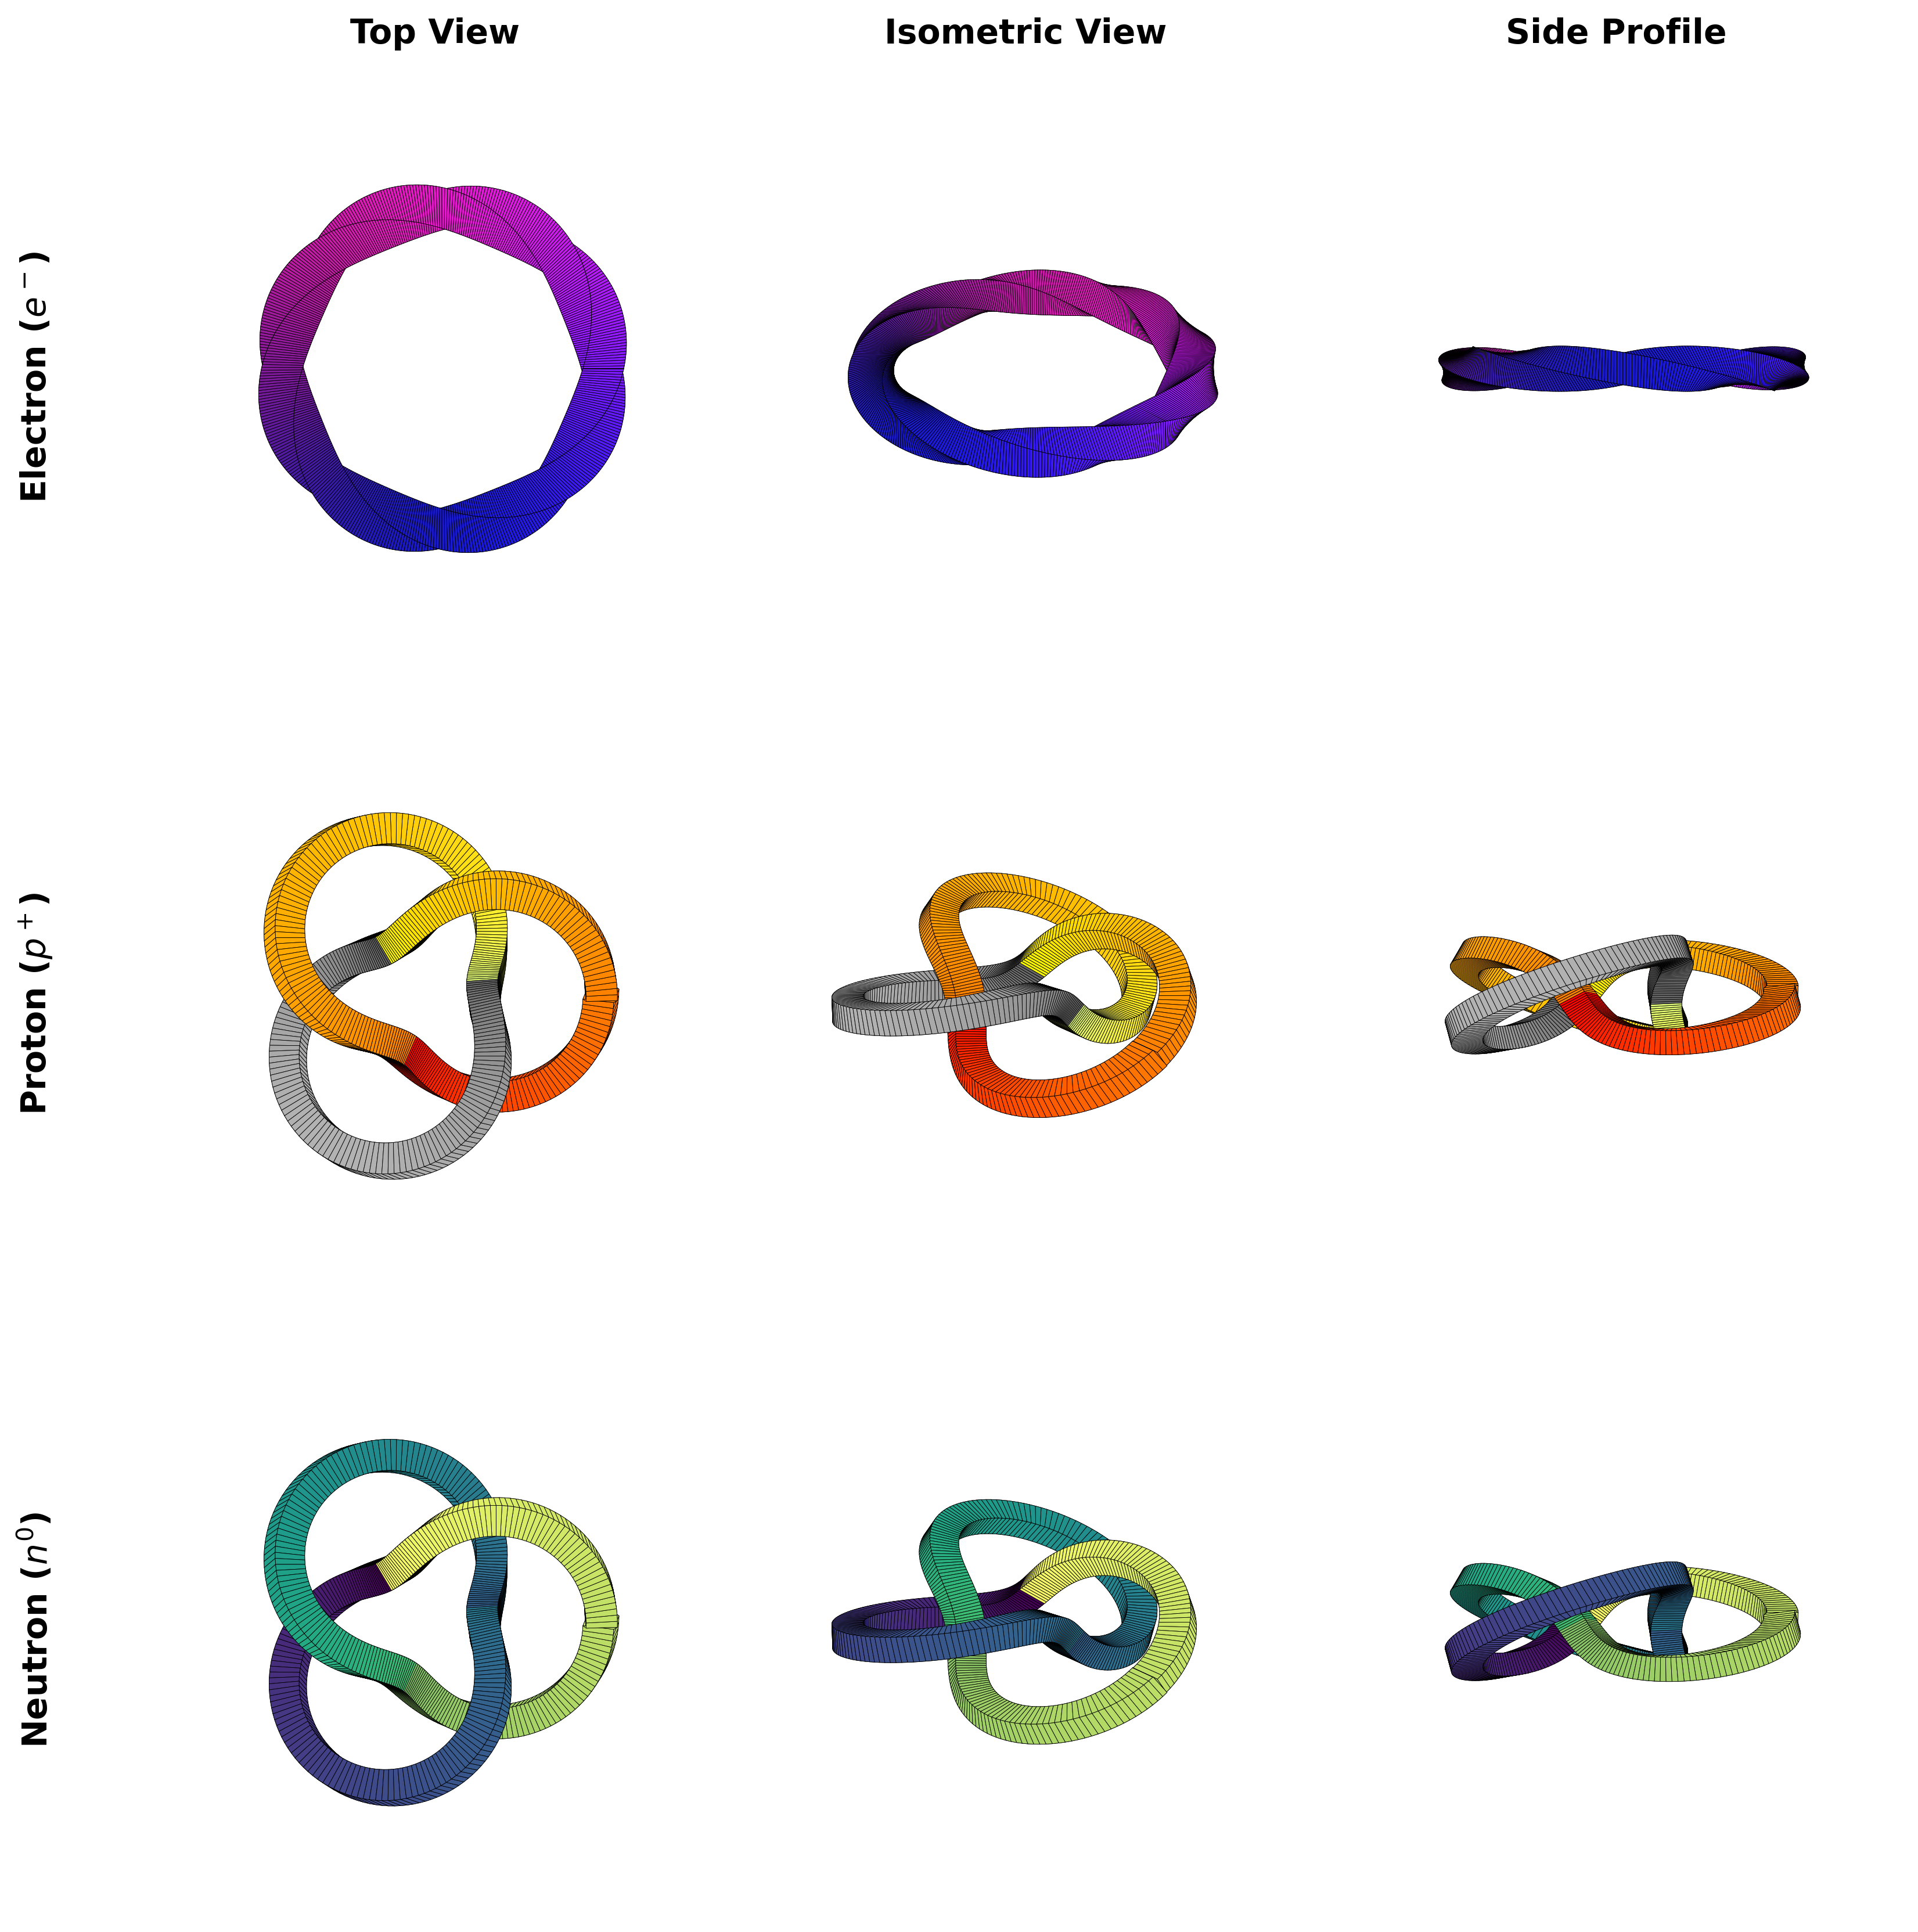

This figure's Python source:
import numpy as np
import matplotlib.pyplot as plt
from mpl_toolkits.mplot3d.art3d import Poly3DCollection
import matplotlib.colors as mcolors

def generate_tube(gamma, num_sides=4, radius=0.2, twists=0):
    num_points = len(gamma)
    dgamma = np.gradient(gamma, axis=0)
    T = dgamma / np.linalg.norm(dgamma, axis=1)[:, np.newaxis]

    # Parallel transport frame
    N = np.zeros_like(gamma)
    B = np.zeros_like(gamma)

    v = np.array([0.0, 0.0, 1.0])
    if np.abs(np.dot(T[0], v)) > 0.9:
        v = np.array([0.0, 1.0, 0.0])

    n0 = v - np.dot(T[0], v) * T[0]
    n0 /= np.linalg.norm(n0)
    b0 = np.cross(T[0], n0)

    N[0] = n0
    B[0] = b0

    for i in range(1, num_points):
        v1 = T[i-1]
        v2 = T[i]

        axis = np.cross(v1, v2)
        sin_angle = np.linalg.norm(axis)
        cos_angle = np.dot(v1, v2)

        if sin_angle > 1e-6:
            axis /= sin_angle
            angle = np.arctan2(sin_angle, cos_angle)

            K = np.array([
                [0, -axis[2], axis[1]],
                [axis[2], 0, -axis[0]],
                [-axis[1], axis[0], 0]
            ])
            R_mat = np.eye(3) + np.sin(angle) * K + (1 - np.cos(angle)) * np.dot(K, K)

            N[i] = np.dot(R_mat, N[i-1])
            B[i] = np.dot(R_mat, B[i-1])
        else:
            N[i] = N[i-1]
            B[i] = B[i-1]

    # Closure mismatch
    v1 = T[-1]
    v2 = T[0]
    axis = np.cross(v1, v2)
    sin_angle = np.linalg.norm(axis)
    cos_angle = np.dot(v1, v2)

    N_end = N[-1]
    if sin_angle > 1e-6:
        axis /= sin_angle
        angle = np.arctan2(sin_angle, cos_angle)
        K = np.array([
            [0, -axis[2], axis[1]],
            [axis[2], 0, -axis[0]],
            [-axis[1], axis[0], 0]
        ])
        R_mat = np.eye(3) + np.sin(angle) * K + (1 - np.cos(angle)) * np.dot(K, K)
        N_end = np.dot(R_mat, N[-1])

    dot_prod = np.clip(np.dot(N_end, N[0]), -1.0, 1.0)
    det = np.dot(T[0], np.cross(N_end, N[0]))
    mismatch_angle = np.arctan2(det, dot_prod)

    total_twist = twists * 2 * np.pi - mismatch_angle

    for i in range(num_points):
        theta = total_twist * i / (num_points - 1)
        cos_t = np.cos(theta)
        sin_t = np.sin(theta)
        n_rot = N[i] * cos_t + B[i] * sin_t
        b_rot = -N[i] * sin_t + B[i] * cos_t
        N[i] = n_rot
        B[i] = b_rot

    angles = np.linspace(0, 2*np.pi, num_sides, endpoint=False)
    angles += np.pi / 4 # Offset for square

    vertices = []
    faces = []
    face_indices = []

    for i in range(num_points):
        for j in range(num_sides):
            angle = angles[j]
            pt = gamma[i] + radius * (np.cos(angle) * N[i] + np.sin(angle) * B[i])
            vertices.append(pt)

    vertices = np.array(vertices)

    for i in range(num_points - 1):
        for j in range(num_sides):
            j_next = (j + 1) % num_sides
            v0 = i * num_sides + j
            v1 = i * num_sides + j_next
            v2 = (i + 1) * num_sides + j_next
            v3 = (i + 1) * num_sides + j
            faces.append([v0, v1, v2, v3])
            face_indices.append(i)

    for j in range(num_sides):
        j_next = (j + 1) % num_sides
        v0 = (num_points - 1) * num_sides + j
        v1 = (num_points - 1) * num_sides + j_next
        v2 = j_next
        v3 = j
        faces.append([v0, v1, v2, v3])
        face_indices.append(num_points - 1)

    return vertices, faces, face_indices

def get_electron_colors(face_indices, num_points):
    colors = np.zeros((len(face_indices), 4))
    for idx, i in enumerate(face_indices):
        t = i / float(num_points)
        # Gradient from blue to purple
        # using a combination of sine waves to make a smooth loop
        r = 0.5 + 0.4 * np.sin(t * 2 * np.pi)
        g = 0.1
        b = 0.8 + 0.2 * np.cos(t * 2 * np.pi)
        colors[idx] = (r, g, b, 1.0)
    return colors

def get_proton_colors(face_indices, num_points):
    colors = np.zeros((len(face_indices), 4))
    for idx, i in enumerate(face_indices):
        t = i / float(num_points)
        t_adj = (t + 0.166) % 1.0
        if t_adj < 0.333:
            # Lobe 1: Red/Orange
            c = plt.cm.autumn(t_adj / 0.333)
        elif t_adj < 0.666:
            # Lobe 2: Grey
            val = 0.4 + 0.3 * np.sin((t_adj - 0.333) / 0.333 * np.pi)
            c = (val, val, val, 1.0)
        else:
            # Lobe 3: Yellow/Orange
            c = plt.cm.Wistia((t_adj - 0.666) / 0.333)
        colors[idx] = c
    return colors

def get_neutron_colors(face_indices, num_points):
    colors = np.zeros((len(face_indices), 4))
    for idx, i in enumerate(face_indices):
        t = i / float(num_points)
        t_adj = (t + 0.166) % 1.0
        if t_adj < 0.333:
            # Lobe 1: Light Green
            c = plt.cm.summer(0.5 + 0.5 * (t_adj / 0.333))
        elif t_adj < 0.666:
            # Lobe 2: Dark Blue
            c = plt.cm.viridis((t_adj - 0.333) / 0.333 * 0.4)
        else:
            # Lobe 3: Dark Green/Teal
            c = plt.cm.viridis(0.3 + 0.4 * (t_adj - 0.666) / 0.333)
        colors[idx] = c
    return colors

def draw_particle(ax, vertices, faces, colors, view):
    collection = Poly3DCollection([vertices[f] for f in faces], facecolors=colors, edgecolors='black', linewidths=0.2, alpha=1.0)
    ax.add_collection3d(collection)

    all_v = np.vstack(vertices)
    max_range = np.array([all_v[:,0].max()-all_v[:,0].min(), all_v[:,1].max()-all_v[:,1].min(), all_v[:,2].max()-all_v[:,2].min()]).max() / 2.0
    mid_x = (all_v[:,0].max()+all_v[:,0].min()) * 0.5
    mid_y = (all_v[:,1].max()+all_v[:,1].min()) * 0.5
    mid_z = (all_v[:,2].max()+all_v[:,2].min()) * 0.5

    ax.set_xlim(mid_x - max_range, mid_x + max_range)
    ax.set_ylim(mid_y - max_range, mid_y + max_range)
    ax.set_zlim(mid_z - max_range, mid_z + max_range)

    ax.set_axis_off()

    if view == 'top':
        ax.view_init(elev=90, azim=-90)
    elif view == 'iso':
        ax.view_init(elev=30, azim=-45)
    elif view == 'side':
        ax.view_init(elev=0, azim=-90)

def main():
    fig = plt.figure(figsize=(12, 12))

    # 1. Electron
    t_e = np.linspace(0, 2*np.pi, 400)
    R_e = 1.0
    gamma_e = np.column_stack((R_e*np.cos(t_e), R_e*np.sin(t_e), np.zeros_like(t_e)))
    v_e, f_e, ind_e = generate_tube(gamma_e, num_sides=4, radius=0.18, twists=2)
    c_e = get_electron_colors(ind_e, len(t_e))

    # 2. Proton
    t_p = np.linspace(0, 2*np.pi, 400)
    R_p = 0.8
    r_p = 0.4
    x_p = (R_p + r_p * np.cos(3*t_p)) * np.cos(2*t_p)
    y_p = (R_p + r_p * np.cos(3*t_p)) * np.sin(2*t_p)
    z_p = r_p * np.sin(3*t_p)
    gamma_p = np.column_stack((x_p, y_p, z_p))
    v_p, f_p, ind_p = generate_tube(gamma_p, num_sides=4, radius=0.15, twists=0) # Removing manual twist to preserve orthogonal framing naturally
    c_p = get_proton_colors(ind_p, len(t_p))

    # 3. Neutron
    v_n, f_n, ind_n = generate_tube(gamma_p, num_sides=4, radius=0.15, twists=0)
    c_n = get_neutron_colors(ind_n, len(t_p))

    particles = [
        (v_e, f_e, c_e, 'Electron ($e^-$)'),
        (v_p, f_p, c_p, 'Proton ($p^+$)'),
        (v_n, f_n, c_n, 'Neutron ($n^0$)')
    ]
    views = [('top', 'Top View'), ('iso', 'Isometric View'), ('side', 'Side Profile')]

    for row, (v, f, c, label) in enumerate(particles):
        for col, (view, view_label) in enumerate(views):
            ax = fig.add_subplot(3, 3, row*3 + col + 1, projection='3d')
            draw_particle(ax, v, f, c, view)
            if row == 0:
                ax.set_title(view_label, fontsize=14, fontweight='bold', pad=20)
            if col == 0:
                # Add text label to the left of the row
                ax.text2D(-0.2, 0.5, label, transform=ax.transAxes, fontsize=14, fontweight='bold', rotation=90, va='center', ha='center')

    plt.tight_layout()
    plt.subplots_adjust(left=0.15, top=0.9)
    plt.savefig('geon_framework.png', dpi=300, bbox_inches='tight')
    print("Saved geon_framework.png")

if __name__ == '__main__':
    main()
